The GitHub repository yugan-tano/farm-guardian contains a labelled image folder "kiwi" with 4 categories: brown spot, gray mold, healthy, ulcer. Examples follow, each with its label.

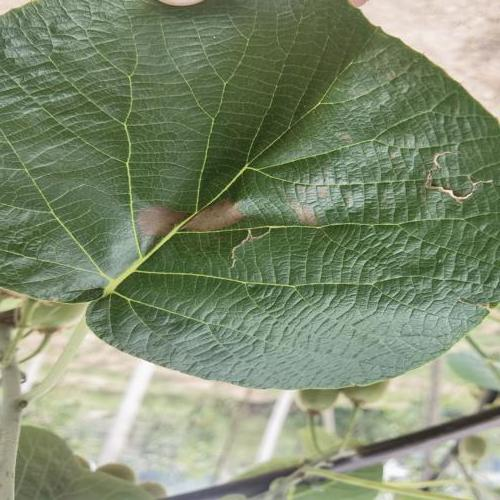
Label: brown spot

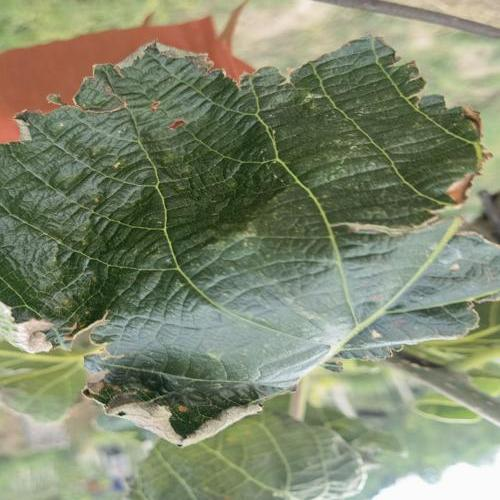
Label: gray mold

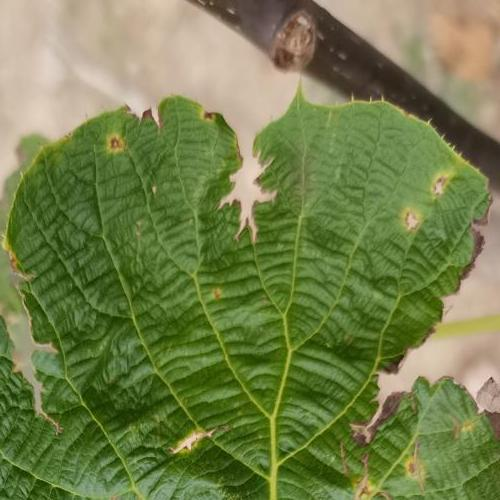
Label: ulcer

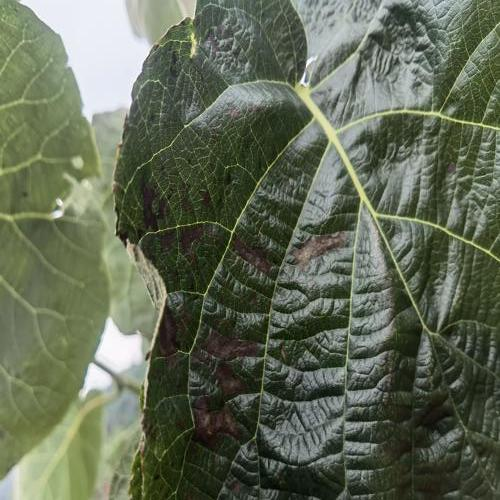
Label: brown spot

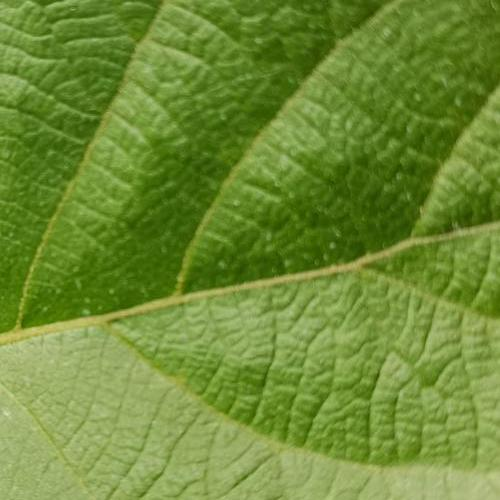
Label: healthy

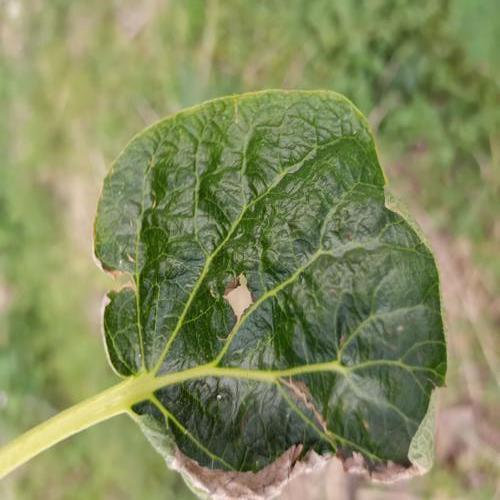
Label: gray mold
